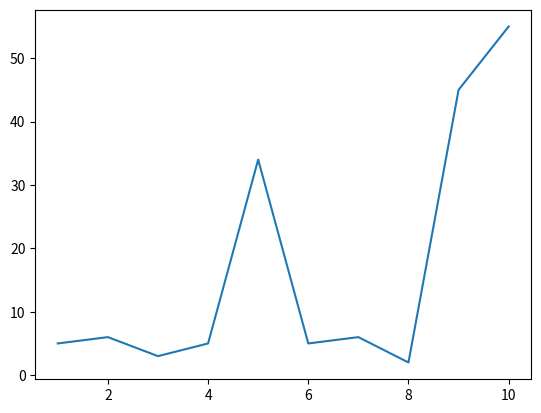

The script that saved this image:
import matplotlib.pyplot as plt
import numpy as np

X = np.array([1, 2, 3, 4, 5, 6, 7, 8, 9, 10])
print(X)

Y = np.array([5, 6, 3, 5, 34, 5, 6, 2, 45, 55])
print(Y)

plt.plot(X, Y)
plt.show()
